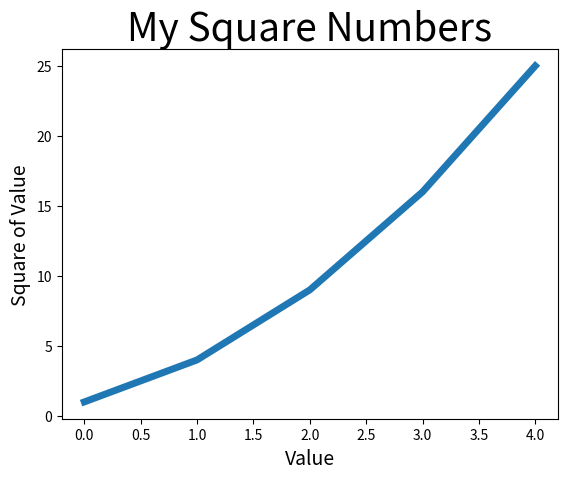

The matplotlib source for this figure: (Note: this script raises an exception after producing the figure.)
"""
Plotting a simple line graph with matplotlib.

Now changing the type of label and thickness of the graph.

"""

import matplotlib.pyplot as plt

squares = [1, 4, 9, 16, 25]

# Set thickness of line
plt.plot(squares, linewidth = 5)

# Set chart title and labeling the axes
plt.title("My Square Numbers", fontsize = 28)
plt.xlabel("Value", fontsize = 14)
plt.ylabel("Square of Value", fontsize = 14)

# Set size of tick labels
plt.ticktick_params(axis = 'both', labelsize = 14)

plt.show()


